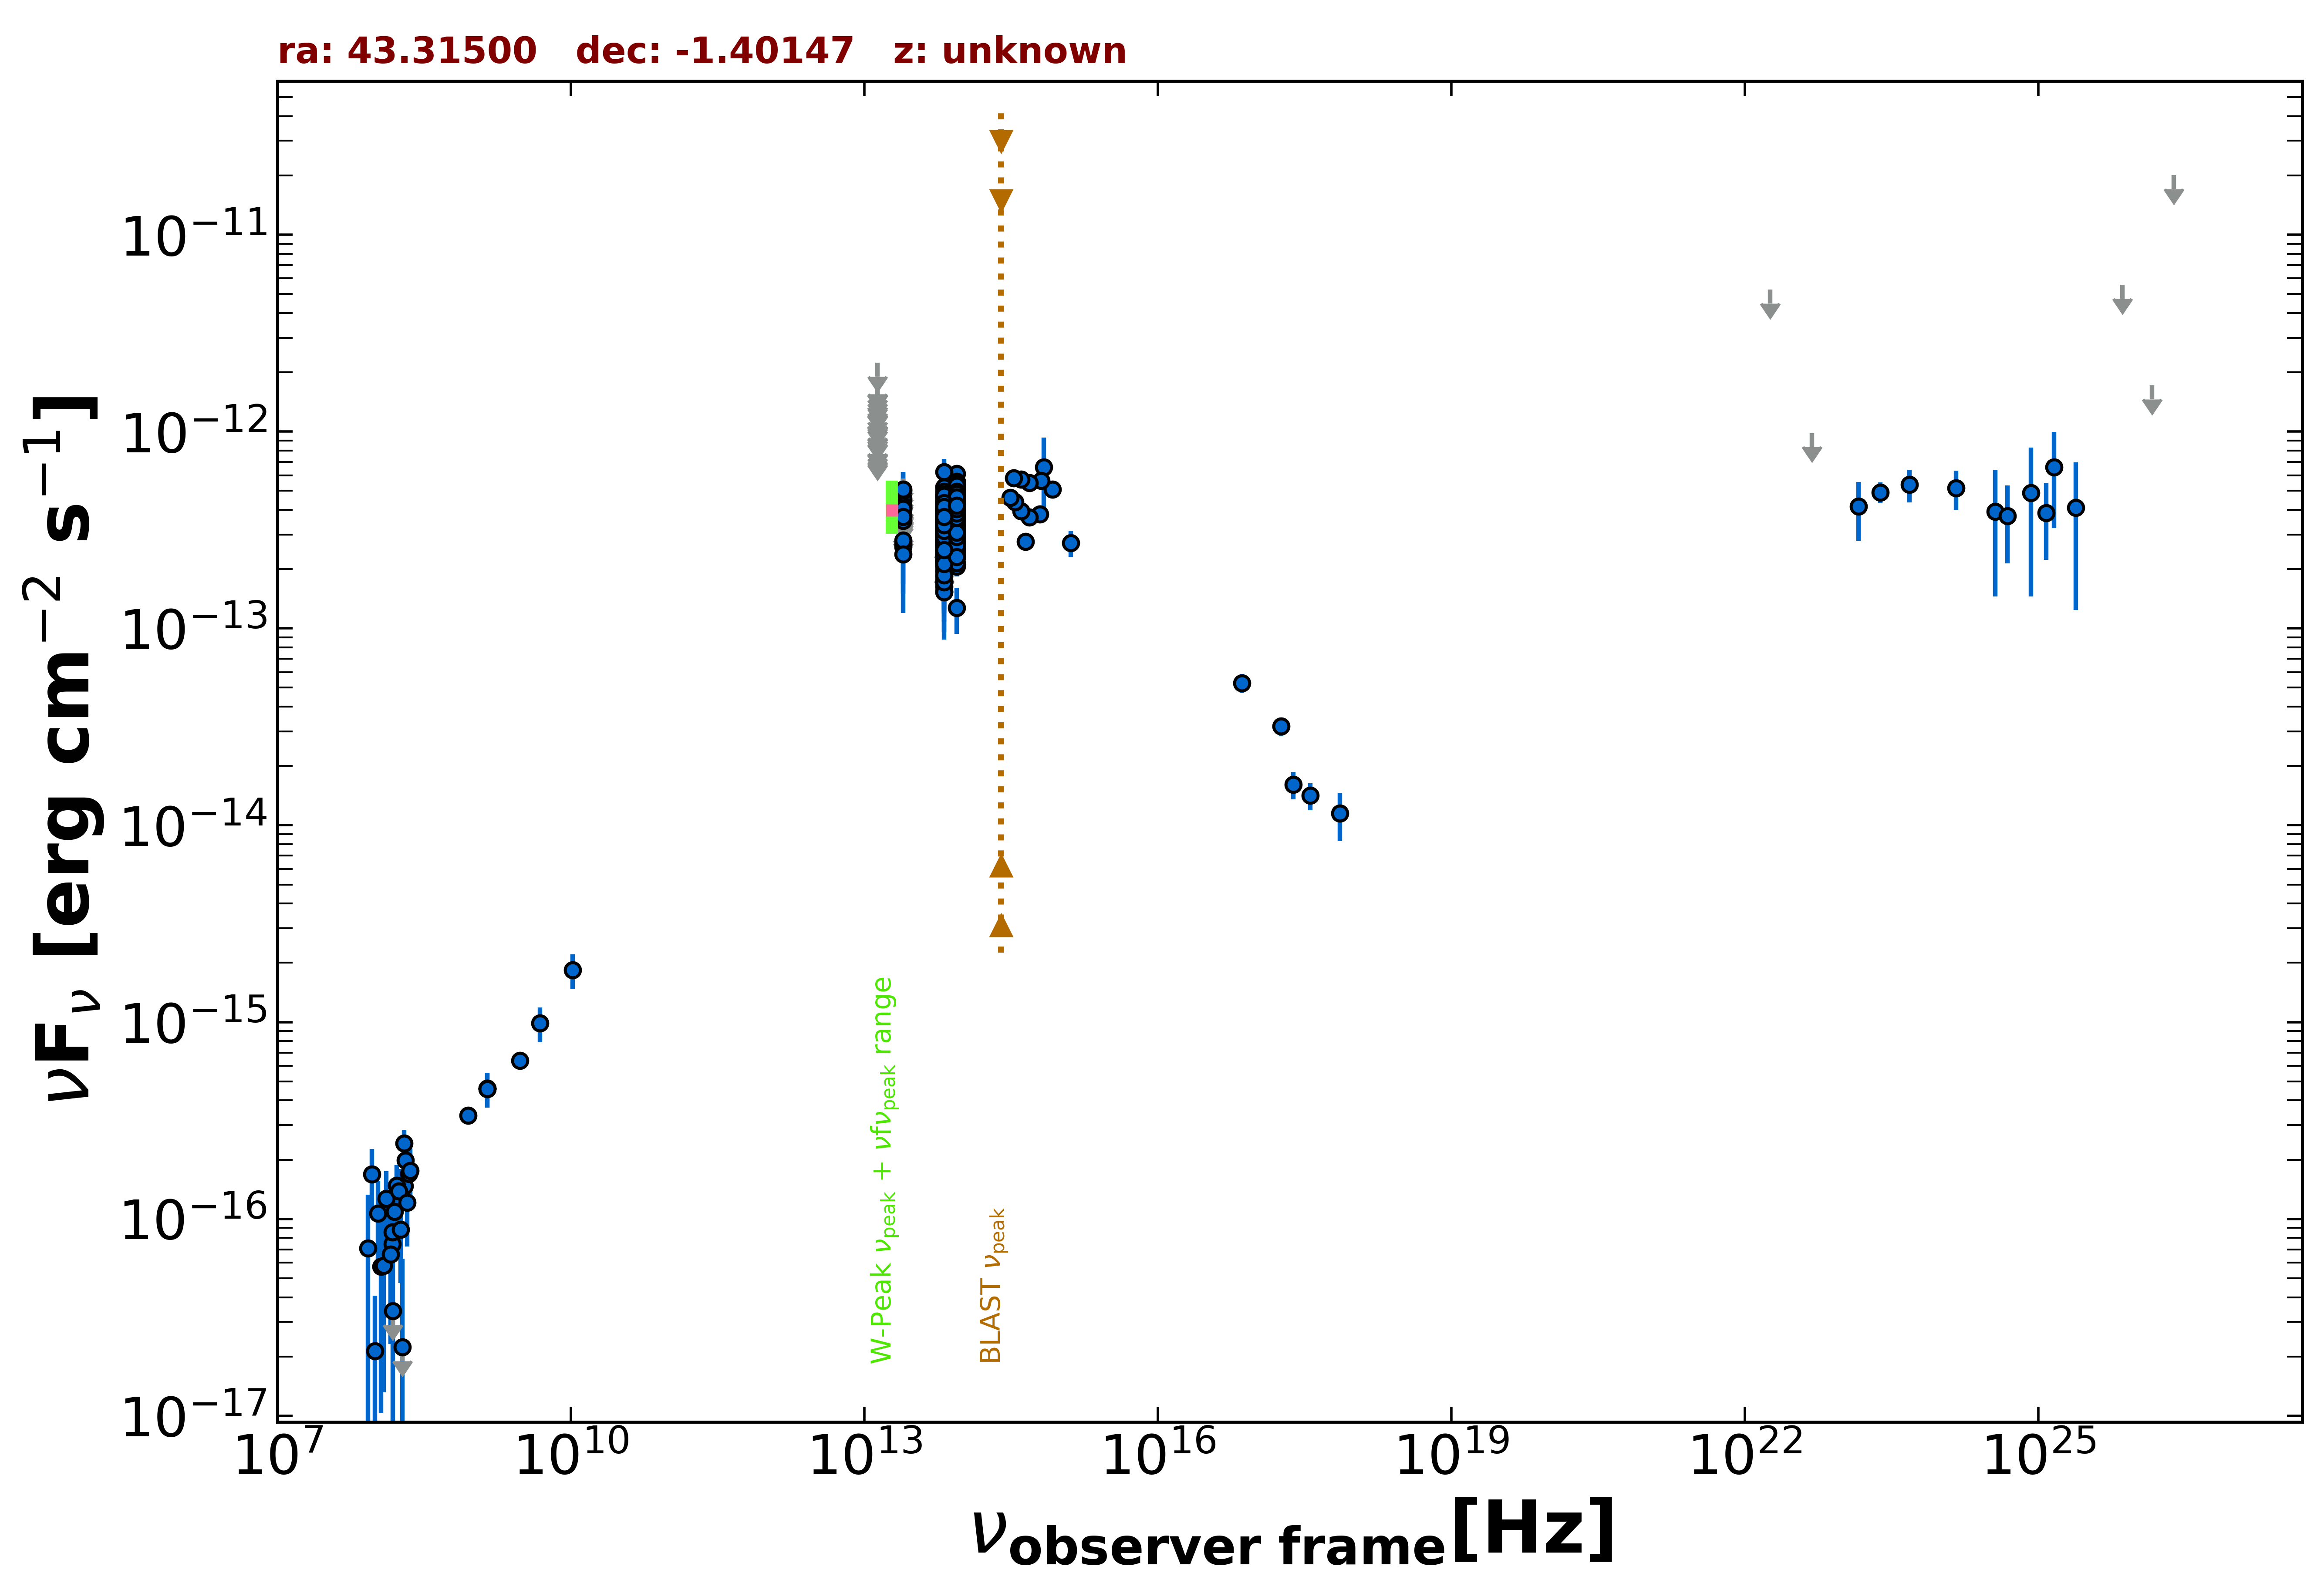

Values plotted in this chart, from the file beside it:
freq., flux, err_flux, MJD_start, MJD_end, flag, catalog, reference
1.400e+09, 4.575e-16, 2.100e-18, 55000, 55000, , FIRST, White et al. 1997  ApJ  475 479
1.400e+09, 4.592e-16, 1.540e-17, 55000, 55000, , NVSS, Condon et al. 1998  AJ  115  1693
8.870e+08, 3.362e-16, 2.840e-17, 55000, 55000, , RACS, Hale et al. 2021  PASA  38  e058
3.000e+09, 6.359e-16, 6.900e-18, 55000, 55000, , VLASSQL, Gordon et al. 2021  ApJS  255  30
2.418e+17, 1.612e-14, 2.560e-15, 55000, 55000, , 4XMM-DR13, Webb et al. 2020  A&A  641  A136
7.253e+16, 5.277e-14, 5.915e-15, 55000, 55000, , 4XMM-DR13, Webb et al. 2020  A&A  641  A136
1.813e+17, 3.180e-14, 3.540e-15, 55000, 55000, , 4XMM-DR13, Webb et al. 2020  A&A  641  A136
3.627e+17, 1.415e-14, 2.230e-15, 55000, 55000, , 4XMM-DR13, Webb et al. 2020  A&A  641  A136
7.253e+17, 1.148e-14, 3.159e-15, 55000, 55000, , 4XMM-DR13, Webb et al. 2020  A&A  641  A136
1.500e+08, 7.485e-17, 8.850e-18, 55000, 55000, , TGSS150, Intema et al. 2017  A&A  598  A781
8.817e+13, 3.528e-13, 2.600e-15, 55000, 55000, , UNWISE, Schlafly et al. 2019  ApJS  240  30
6.517e+13, 3.177e-13, 3.800e-15, 55000, 55000, , UNWISE, Schlafly et al. 2019  ApJS  240  30
8.817e+13, 4.112e-13, 1.095e-14, 55000, 55000, , WISE, Wright et al. 2010  AJ  140  1868
6.517e+13, 3.900e-13, 1.185e-14, 55000, 55000, , WISE, Wright et al. 2010  AJ  140  1868
2.498e+13, 2.679e-13, 2.520e-14, 55000, 55000, , WISE, Wright et al. 2010  AJ  140  1868
1.363e+13, 3.791e-13, 1.115e-13, 55000, 55000, , WISE, Wright et al. 2010  AJ  140  1868
8.817e+13, 2.444e-13, 4.365e-14, 57236, 57236, , NEOWISE, Mainzer et al. 2014  ApJ  792  30
6.517e+13, 2.520e-13, 7.415e-14, 57236, 57236, , NEOWISE, Mainzer et al. 2014  ApJ  792  30
8.817e+13, 2.908e-13, 3.220e-14, 57237, 57237, , NEOWISE, Mainzer et al. 2014  ApJ  792  30
6.517e+13, 2.506e-13, 5.160e-14, 57237, 57237, , NEOWISE, Mainzer et al. 2014  ApJ  792  30
8.817e+13, 3.015e-13, 2.640e-14, 57236, 57236, , NEOWISE, Mainzer et al. 2014  ApJ  792  30
6.517e+13, 3.016e-13, 6.265e-14, 57236, 57236, , NEOWISE, Mainzer et al. 2014  ApJ  792  30
8.817e+13, 3.009e-13, 2.805e-14, 57237, 57237, , NEOWISE, Mainzer et al. 2014  ApJ  792  30
6.517e+13, 2.252e-13, 4.745e-14, 57237, 57237, , NEOWISE, Mainzer et al. 2014  ApJ  792  30
8.817e+13, 2.653e-13, 2.395e-14, 57237, 57237, , NEOWISE, Mainzer et al. 2014  ApJ  792  30
6.517e+13, 2.726e-13, 4.590e-14, 57237, 57237, , NEOWISE, Mainzer et al. 2014  ApJ  792  30
8.817e+13, 2.638e-13, 3.020e-14, 57236, 57236, , NEOWISE, Mainzer et al. 2014  ApJ  792  30
6.517e+13, 1.965e-13, 4.070e-14, 57236, 57236, , NEOWISE, Mainzer et al. 2014  ApJ  792  30
8.817e+13, 3.297e-13, 2.585e-14, 57236, 57236, , NEOWISE, Mainzer et al. 2014  ApJ  792  30
6.517e+13, 3.864e-13, 4.925e-14, 57236, 57236, , NEOWISE, Mainzer et al. 2014  ApJ  792  30
8.817e+13, 2.450e-13, 2.625e-14, 57236, 57236, , NEOWISE, Mainzer et al. 2014  ApJ  792  30
6.517e+13, 3.158e-13, 4.235e-14, 57236, 57236, , NEOWISE, Mainzer et al. 2014  ApJ  792  30
8.817e+13, 3.119e-13, 2.590e-14, 57236, 57236, , NEOWISE, Mainzer et al. 2014  ApJ  792  30
6.517e+13, 2.799e-13, 3.720e-14, 57236, 57236, , NEOWISE, Mainzer et al. 2014  ApJ  792  30
8.817e+13, 3.477e-13, 2.630e-14, 57236, 57236, , NEOWISE, Mainzer et al. 2014  ApJ  792  30
6.517e+13, 2.878e-13, 4.795e-14, 57236, 57236, , NEOWISE, Mainzer et al. 2014  ApJ  792  30
8.817e+13, 3.006e-13, 3.080e-14, 57236, 57236, , NEOWISE, Mainzer et al. 2014  ApJ  792  30
6.517e+13, 2.958e-13, 4.705e-14, 57236, 57236, , NEOWISE, Mainzer et al. 2014  ApJ  792  30
8.817e+13, 2.473e-13, 2.485e-14, 57236, 57236, , NEOWISE, Mainzer et al. 2014  ApJ  792  30
6.517e+13, 1.701e-13, 4.725e-14, 57236, 57236, , NEOWISE, Mainzer et al. 2014  ApJ  792  30
8.817e+13, 3.376e-13, 2.680e-14, 57409, 57409, , NEOWISE, Mainzer et al. 2014  ApJ  792  30
6.517e+13, 3.335e-13, 4.095e-14, 57409, 57409, , NEOWISE, Mainzer et al. 2014  ApJ  792  30
8.817e+13, 3.269e-13, 2.985e-14, 57409, 57409, , NEOWISE, Mainzer et al. 2014  ApJ  792  30
6.517e+13, 2.565e-13, 4.175e-14, 57409, 57409, , NEOWISE, Mainzer et al. 2014  ApJ  792  30
8.817e+13, 3.523e-13, 2.825e-14, 57409, 57409, , NEOWISE, Mainzer et al. 2014  ApJ  792  30
6.517e+13, 2.929e-13, 4.220e-14, 57409, 57409, , NEOWISE, Mainzer et al. 2014  ApJ  792  30
8.817e+13, 3.631e-13, 2.780e-14, 57409, 57409, , NEOWISE, Mainzer et al. 2014  ApJ  792  30
6.517e+13, 3.412e-13, 3.780e-14, 57409, 57409, , NEOWISE, Mainzer et al. 2014  ApJ  792  30
8.817e+13, 3.709e-13, 2.665e-14, 57409, 57409, , NEOWISE, Mainzer et al. 2014  ApJ  792  30
6.517e+13, 3.673e-13, 4.340e-14, 57409, 57409, , NEOWISE, Mainzer et al. 2014  ApJ  792  30
8.817e+13, 3.210e-13, 2.990e-14, 57409, 57409, , NEOWISE, Mainzer et al. 2014  ApJ  792  30
6.517e+13, 3.350e-13, 4.115e-14, 57409, 57409, , NEOWISE, Mainzer et al. 2014  ApJ  792  30
8.817e+13, 2.979e-13, 3.025e-14, 57409, 57409, , NEOWISE, Mainzer et al. 2014  ApJ  792  30
6.517e+13, 3.447e-13, 5.070e-14, 57409, 57409, , NEOWISE, Mainzer et al. 2014  ApJ  792  30
8.817e+13, 3.675e-13, 2.915e-14, 58332, 58332, , NEOWISE, Mainzer et al. 2014  ApJ  792  30
6.517e+13, 3.606e-13, 5.265e-14, 58332, 58332, , NEOWISE, Mainzer et al. 2014  ApJ  792  30
8.817e+13, 3.555e-13, 2.790e-14, 58332, 58332, , NEOWISE, Mainzer et al. 2014  ApJ  792  30
6.517e+13, 3.893e-13, 5.505e-14, 58332, 58332, , NEOWISE, Mainzer et al. 2014  ApJ  792  30
8.817e+13, 3.820e-13, 2.955e-14, 58331, 58331, , NEOWISE, Mainzer et al. 2014  ApJ  792  30
6.517e+13, 2.718e-13, 4.370e-14, 58331, 58331, , NEOWISE, Mainzer et al. 2014  ApJ  792  30
... 590 more rows
